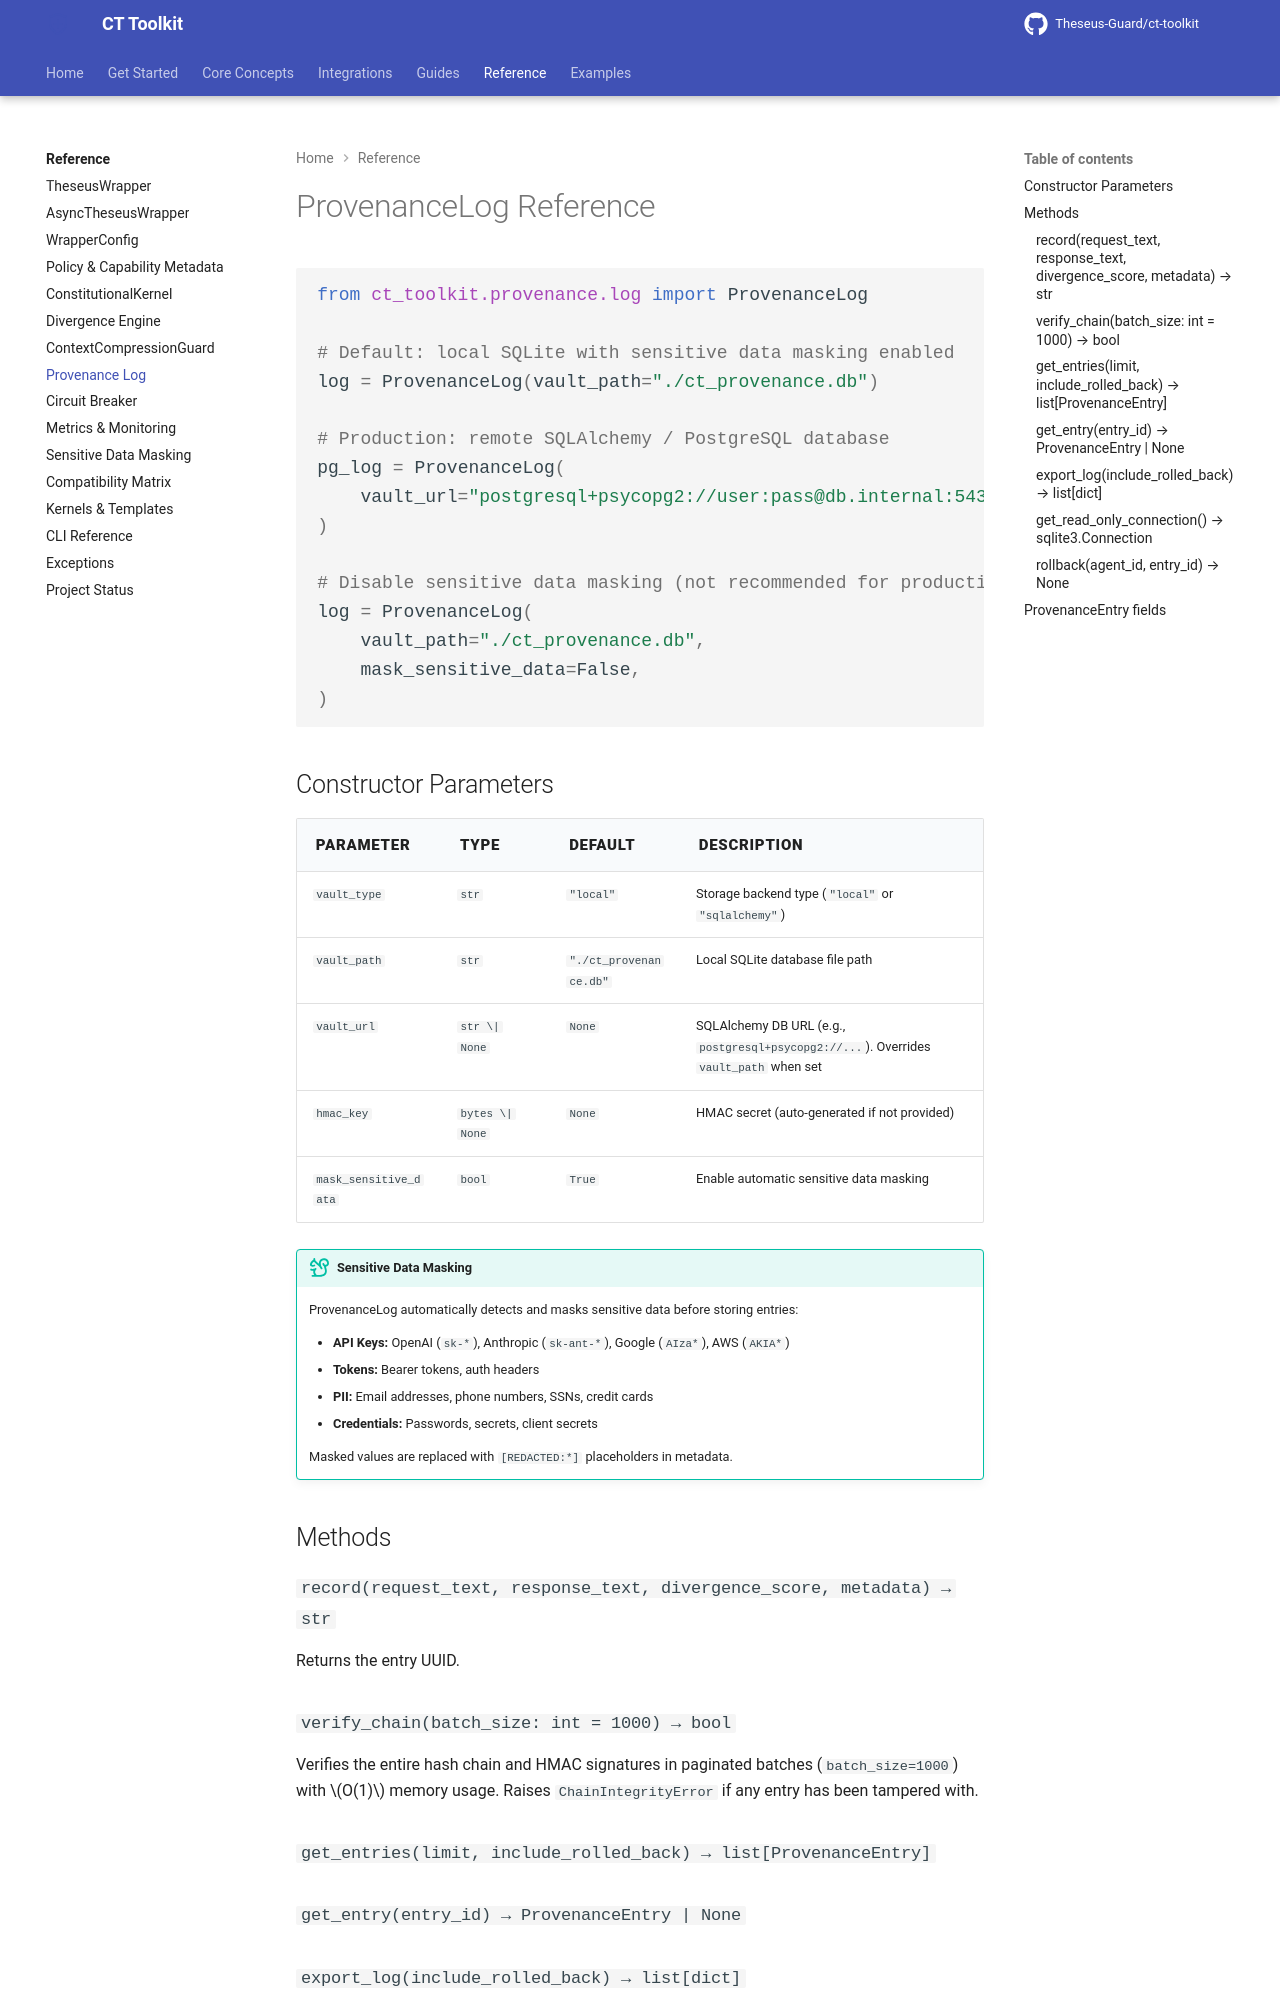

repository: Theseus-Guard/ct-toolkit · page: reference/provenance-log/index.html · generator: mkdocs

# ProvenanceLog Reference

```python
from ct_toolkit.provenance.log import ProvenanceLog

# Default: local SQLite with sensitive data masking enabled
log = ProvenanceLog(vault_path="./ct_provenance.db")

# Production: remote SQLAlchemy / PostgreSQL database
pg_log = ProvenanceLog(
    vault_url="postgresql+psycopg2://user:pass@db.internal:5432/ct_audit"
)

# Disable sensitive data masking (not recommended for production)
log = ProvenanceLog(
    vault_path="./ct_provenance.db",
    mask_sensitive_data=False,
)
```

## Constructor Parameters

| Parameter | Type | Default | Description |
|-----------|------|---------|-------------|
| `vault_type` | `str` | `"local"` | Storage backend type (`"local"` or `"sqlalchemy"`) |
| `vault_path` | `str` | `"./ct_provenance.db"` | Local SQLite database file path |
| `vault_url` | `str \| None` | `None` | SQLAlchemy DB URL (e.g., `postgresql+psycopg2://...`). Overrides `vault_path` when set |
| `hmac_key` | `bytes \| None` | `None` | HMAC secret (auto-generated if not provided) |
| `mask_sensitive_data` | `bool` | `True` | Enable automatic sensitive data masking |

!!! tip "Sensitive Data Masking"
    ProvenanceLog automatically detects and masks sensitive data before storing entries:
    
    - **API Keys:** OpenAI (`sk-*`), Anthropic (`sk-ant-*`), Google (`AIza*`), AWS (`AKIA*`)
    - **Tokens:** Bearer tokens, auth headers
    - **PII:** Email addresses, phone numbers, SSNs, credit cards
    - **Credentials:** Passwords, secrets, client secrets
    
    Masked values are replaced with `[REDACTED:*]` placeholders in metadata.

## Methods

### `record(request_text, response_text, divergence_score, metadata) → str`

Returns the entry UUID.
